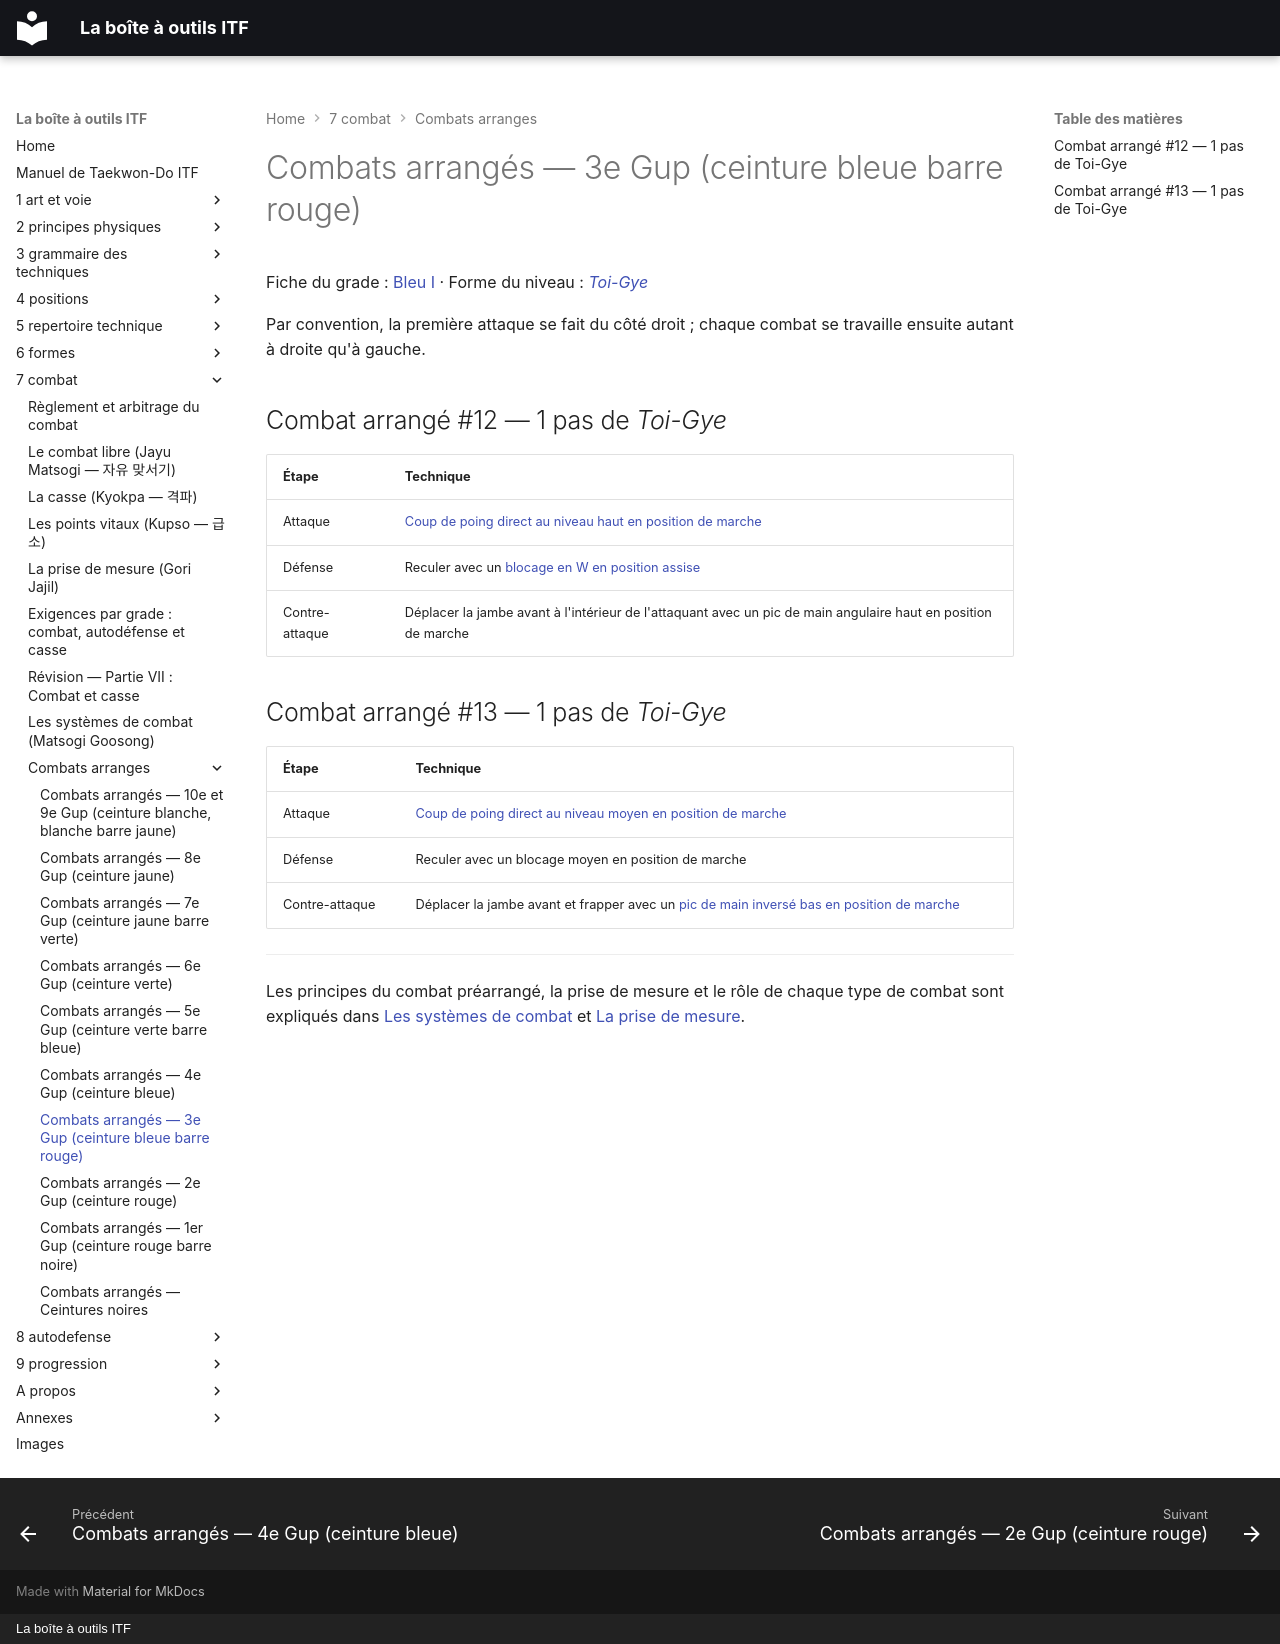

repository: yvmori1/La-boite-outils-ITF · page: 7-combat/combats-arranges/07_3e-Gup/index.html · generator: mkdocs · copyright: La boîte à outils ITF

# Combats arrangés — 3e Gup (ceinture bleue barre rouge)

Fiche du grade : [Bleu I](../../9-progression/ceintures/08_Bleu_I.md) · Forme du niveau : [*Toi-Gye*](../../6-formes/fiches/toi-gye.md)

Par convention, la première attaque se fait du côté droit ; chaque combat se travaille ensuite autant à droite qu'à gauche.

## Combat arrangé #12 — 1 pas de *Toi-Gye*

| Étape | Technique |
| :--- | :--- |
| Attaque | [Coup de poing direct au niveau haut en position de marche](../../5-repertoire-technique/combinees/Gunnun-So-Nopunde-Jirugi.md) |
| Défense | Reculer avec un [blocage en W en position assise](../../5-repertoire-technique/combinees/Annun-So-Bakat-Palmok-San-Makgi.md) |
| Contre-attaque | Déplacer la jambe avant à l'intérieur de l'attaquant avec un pic de main angulaire haut en position de marche |

## Combat arrangé #13 — 1 pas de *Toi-Gye*

| Étape | Technique |
| :--- | :--- |
| Attaque | [Coup de poing direct au niveau moyen en position de marche](../../5-repertoire-technique/combinees/Gunnun-So-Kaunde-Jirugi.md) |
| Défense | Reculer avec un blocage moyen en position de marche |
| Contre-attaque | Déplacer la jambe avant et frapper avec un [pic de main inversé bas en position de marche](../../5-repertoire-technique/combinees/Gunnun-So-Dwijibun-Sonkut-Najunde-Tulgi.md) |


---

Les principes du combat préarrangé, la prise de mesure et le rôle de chaque type de combat sont expliqués dans [Les systèmes de combat](../systemes-de-combat.md) et [La prise de mesure](../prise-de-mesure.md).
